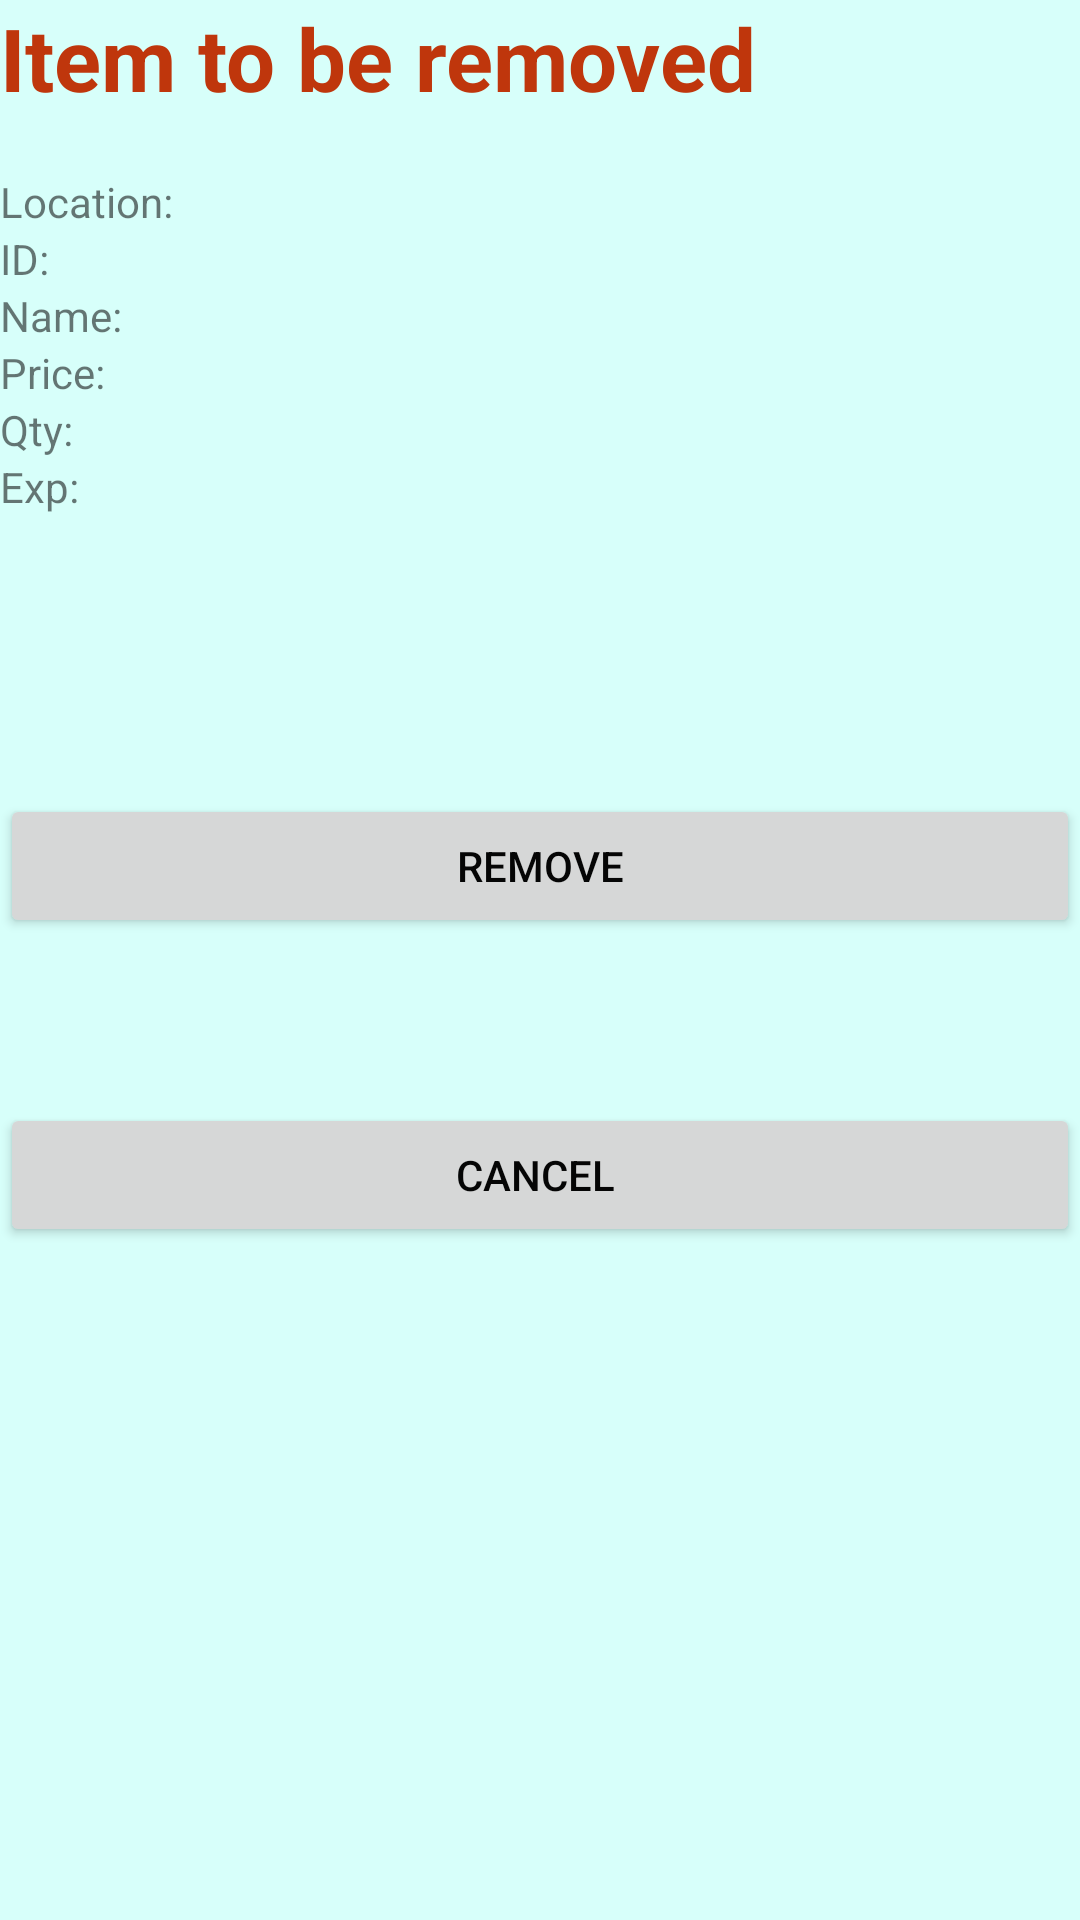

Layout XML and referenced resources for this Android screen:
<!-- AndroidManifest.xml: application theme AppTheme -->
<!-- res/layout/was_removed.xml -->
<?xml version="1.0" encoding="utf-8"?>
<LinearLayout xmlns:android="http://schemas.android.com/apk/res/android"
    android:layout_width="match_parent"
    android:layout_height="match_parent"
    android:orientation="vertical">

    <TextView
        android:id="@+id/textView2"
        android:layout_width="match_parent"
        android:layout_height="wrap_content"
        android:text="Item to be removed"
        android:textColor="#BF360C"
        android:textSize="29sp"

        android:textStyle="bold" />

    <TextView
        android:id="@+id/TVaddedProduct"
        android:layout_width="match_parent"
        android:layout_height="wrap_content"
        android:text="@string/emptyStringAddProduct" />

    <TableLayout
        android:layout_width="match_parent"
        android:layout_height="152dp">

        <TableRow
            android:layout_width="match_parent"
            android:layout_height="match_parent" >

            <TextView
                android:id="@+id/textView23"
                android:layout_width="wrap_content"
                android:layout_height="wrap_content"
                android:text="Location:" />

            <TextView
                android:id="@+id/RLocation"
                android:layout_width="wrap_content"
                android:layout_height="wrap_content"
                android:text="@string/emptyStringLocation" />

        </TableRow>

        <TableRow
            android:layout_width="match_parent"
            android:layout_height="match_parent" >

            <TextView
                android:id="@+id/textView10"
                android:layout_width="wrap_content"
                android:layout_height="wrap_content"
                android:text="ID:" />

            <TextView
                android:id="@+id/Rid"
                android:layout_width="72dp"
                android:layout_height="wrap_content"
                android:text="@string/emptyStringID" />
        </TableRow>

        <TableRow
            android:layout_width="match_parent"
            android:layout_height="match_parent" >

            <TextView
                android:id="@+id/textView19"
                android:layout_width="wrap_content"
                android:layout_height="wrap_content"
                android:text="Name:" />

            <TextView
                android:id="@+id/Rname"
                android:layout_width="wrap_content"
                android:layout_height="wrap_content"
                android:text="@string/emptyStringAddProduct" />
        </TableRow>

        <TableRow
            android:layout_width="match_parent"
            android:layout_height="match_parent" >

            <TextView
                android:id="@+id/textView20"
                android:layout_width="wrap_content"
                android:layout_height="wrap_content"
                android:text="Price:" />

            <TextView
                android:id="@+id/Rprice"
                android:layout_width="wrap_content"
                android:layout_height="wrap_content"
                android:text="@string/emptyStringAddPrice" />
        </TableRow>

        <TableRow
            android:layout_width="match_parent"
            android:layout_height="match_parent" >

            <TextView
                android:id="@+id/textView21"
                android:layout_width="wrap_content"
                android:layout_height="wrap_content"
                android:text="Qty:" />

            <TextView
                android:id="@+id/Rquantity"
                android:layout_width="wrap_content"
                android:layout_height="wrap_content"
                android:text="@string/emptyStringAddquantity" />
        </TableRow>

        <TableRow
            android:layout_width="match_parent"
            android:layout_height="match_parent" >

            <TextView
                android:id="@+id/textView22"
                android:layout_width="wrap_content"
                android:layout_height="wrap_content"
                android:text="Exp:" />

            <TextView
                android:id="@+id/RExpiration"
                android:layout_width="wrap_content"
                android:layout_height="wrap_content"
                android:text="@string/emptyStringExp" />
        </TableRow>
    </TableLayout>

    <Button
        android:id="@+id/RRemove"
        android:layout_width="match_parent"
        android:layout_height="wrap_content"
        android:layout_marginVertical="55dp"
        android:onClick="onRemoveClick"
        android:text="Remove" />

    <Button
        android:id="@+id/RCancel"

        android:layout_width="match_parent"
        android:layout_height="wrap_content"
        android:onClick="onRemoveClick"
        android:text="Cancel " />

</LinearLayout>
<!-- resources referenced by this layout -->
<resources>
  <string name="emptyStringAddPrice" />
  <string name="emptyStringAddProduct" />
  <string name="emptyStringAddquantity" />
  <string name="emptyStringExp" />
  <string name="emptyStringID" />
  <string name="emptyStringLocation" />
  <style name="AppTheme" parent="Theme.AppCompat.Light.DarkActionBar">
          
          <item name="colorPrimary">@color/colorPrimary</item>
          <item name="colorPrimaryDark">@color/colorPrimaryDark</item>
          <item name="colorAccent">@color/colorAccent</item>
          <item name="android:windowBackground">@color/colorBackground</item>
          <item name="android:textColorPrimary">@color/text_color_primary</item>
      </style>
  <color name="colorPrimary">#3742b1</color>
  <color name="colorPrimaryDark">#262e7b</color>
  <color name="colorAccent">#FF4081</color>
  <color name="colorBackground">#f9d7fffa</color>
  <color name="text_color_primary">#f9000000</color>
</resources>
